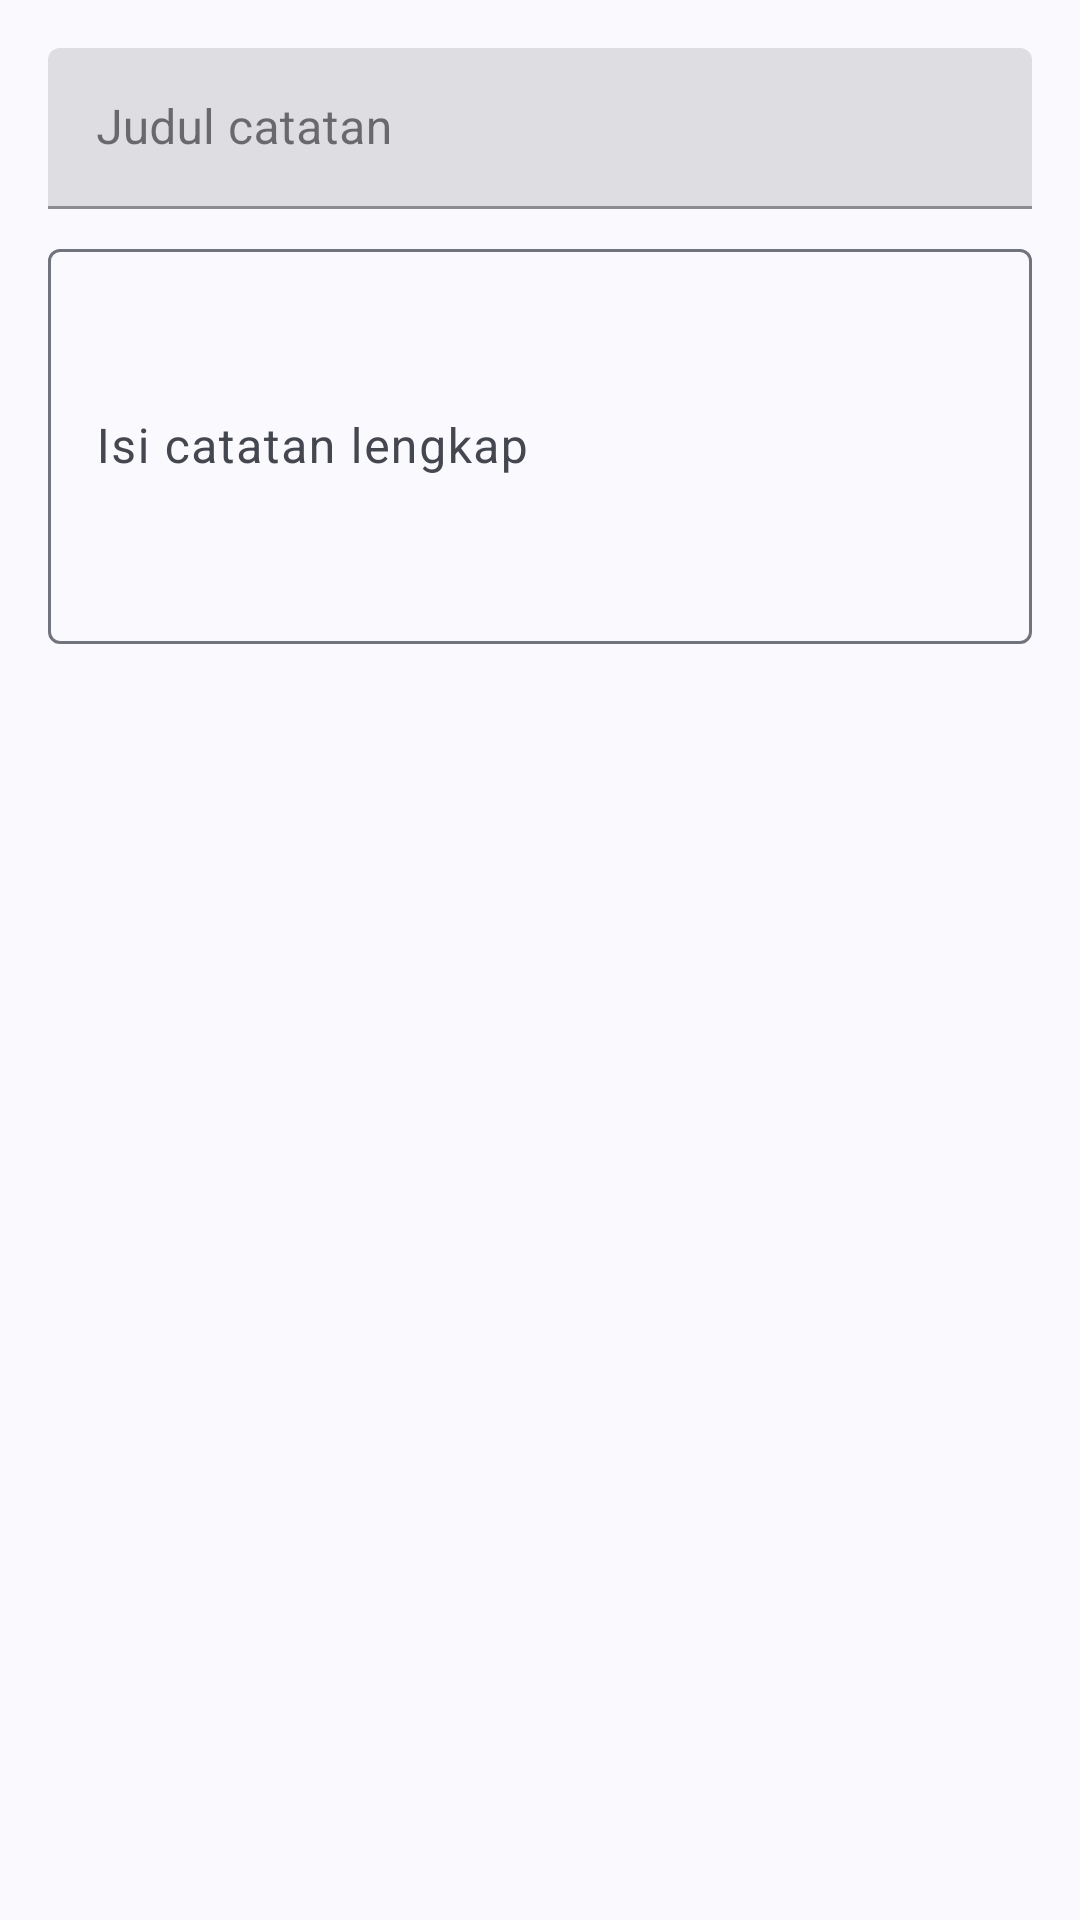

Reconstruct the res/layout file that produces this screen, plus the resources it refers to.
<!-- AndroidManifest.xml: application theme Theme.NoteAppDicoding -->
<!-- res/layout/activity_update_note.xml -->
<?xml version="1.0" encoding="utf-8"?>
<androidx.constraintlayout.widget.ConstraintLayout xmlns:android="http://schemas.android.com/apk/res/android"
    xmlns:app="http://schemas.android.com/apk/res-auto"
    xmlns:tools="http://schemas.android.com/tools"
    android:layout_width="match_parent"
    android:layout_height="match_parent"
    tools:context=".ui.UpdateNoteActivity">

    <com.google.android.material.textfield.TextInputLayout
        android:id="@+id/textInputLayout"
        style="@style/Widget.MaterialComponents.TextInputLayout.FilledBox.Dense"
        android:layout_width="0dp"
        android:layout_height="wrap_content"
        android:layout_marginStart="16dp"
        android:layout_marginTop="16dp"
        android:layout_marginEnd="16dp"
        app:layout_constraintEnd_toEndOf="parent"
        app:layout_constraintStart_toStartOf="parent"
        app:layout_constraintTop_toTopOf="parent">

        <com.google.android.material.textfield.TextInputEditText
            android:layout_width="match_parent"
            android:layout_height="wrap_content"
            android:hint="Judul catatan" />
    </com.google.android.material.textfield.TextInputLayout>

    <com.google.android.material.textfield.TextInputLayout
        android:layout_width="0dp"
        android:layout_height="wrap_content"
        android:layout_marginStart="16dp"
        android:layout_marginTop="8dp"
        android:layout_marginEnd="16dp"
        app:layout_constraintEnd_toEndOf="parent"
        app:layout_constraintStart_toStartOf="parent"
        app:layout_constraintTop_toBottomOf="@+id/textInputLayout">

        <com.google.android.material.textfield.TextInputEditText
            android:layout_width="match_parent"
            android:layout_height="wrap_content"
            android:hint="Isi catatan lengkap"
            android:lines="5"
            android:singleLine="false" />
    </com.google.android.material.textfield.TextInputLayout>
</androidx.constraintlayout.widget.ConstraintLayout>
<!-- resources referenced by this layout -->
<resources>
  <style name="Theme.NoteAppDicoding" parent="Theme.Material3.DynamicColors.DayNight">
          
          <item name="colorPrimary">@color/purple_500</item>
          <item name="colorPrimaryVariant">@color/purple_700</item>
          <item name="colorOnPrimary">@color/white</item>
          
          <item name="colorSecondary">@color/teal_200</item>
          <item name="colorSecondaryVariant">@color/teal_700</item>
          <item name="colorOnSecondary">@color/black</item>
          
          <item name="android:statusBarColor">?attr/colorPrimaryVariant</item>
          
      </style>
  <!-- not gathered from this repository: default colours our renderer supplied (Android Studio template values) -->
  <color name="purple_500">#FF6200EE</color>
  <color name="purple_700">#FF3700B3</color>
  <color name="teal_200">#FF03DAC5</color>
  <color name="teal_700">#FF018786</color>
  <color name="black">#FF000000</color>
  <color name="white">#FFFFFFFF</color>
</resources>
